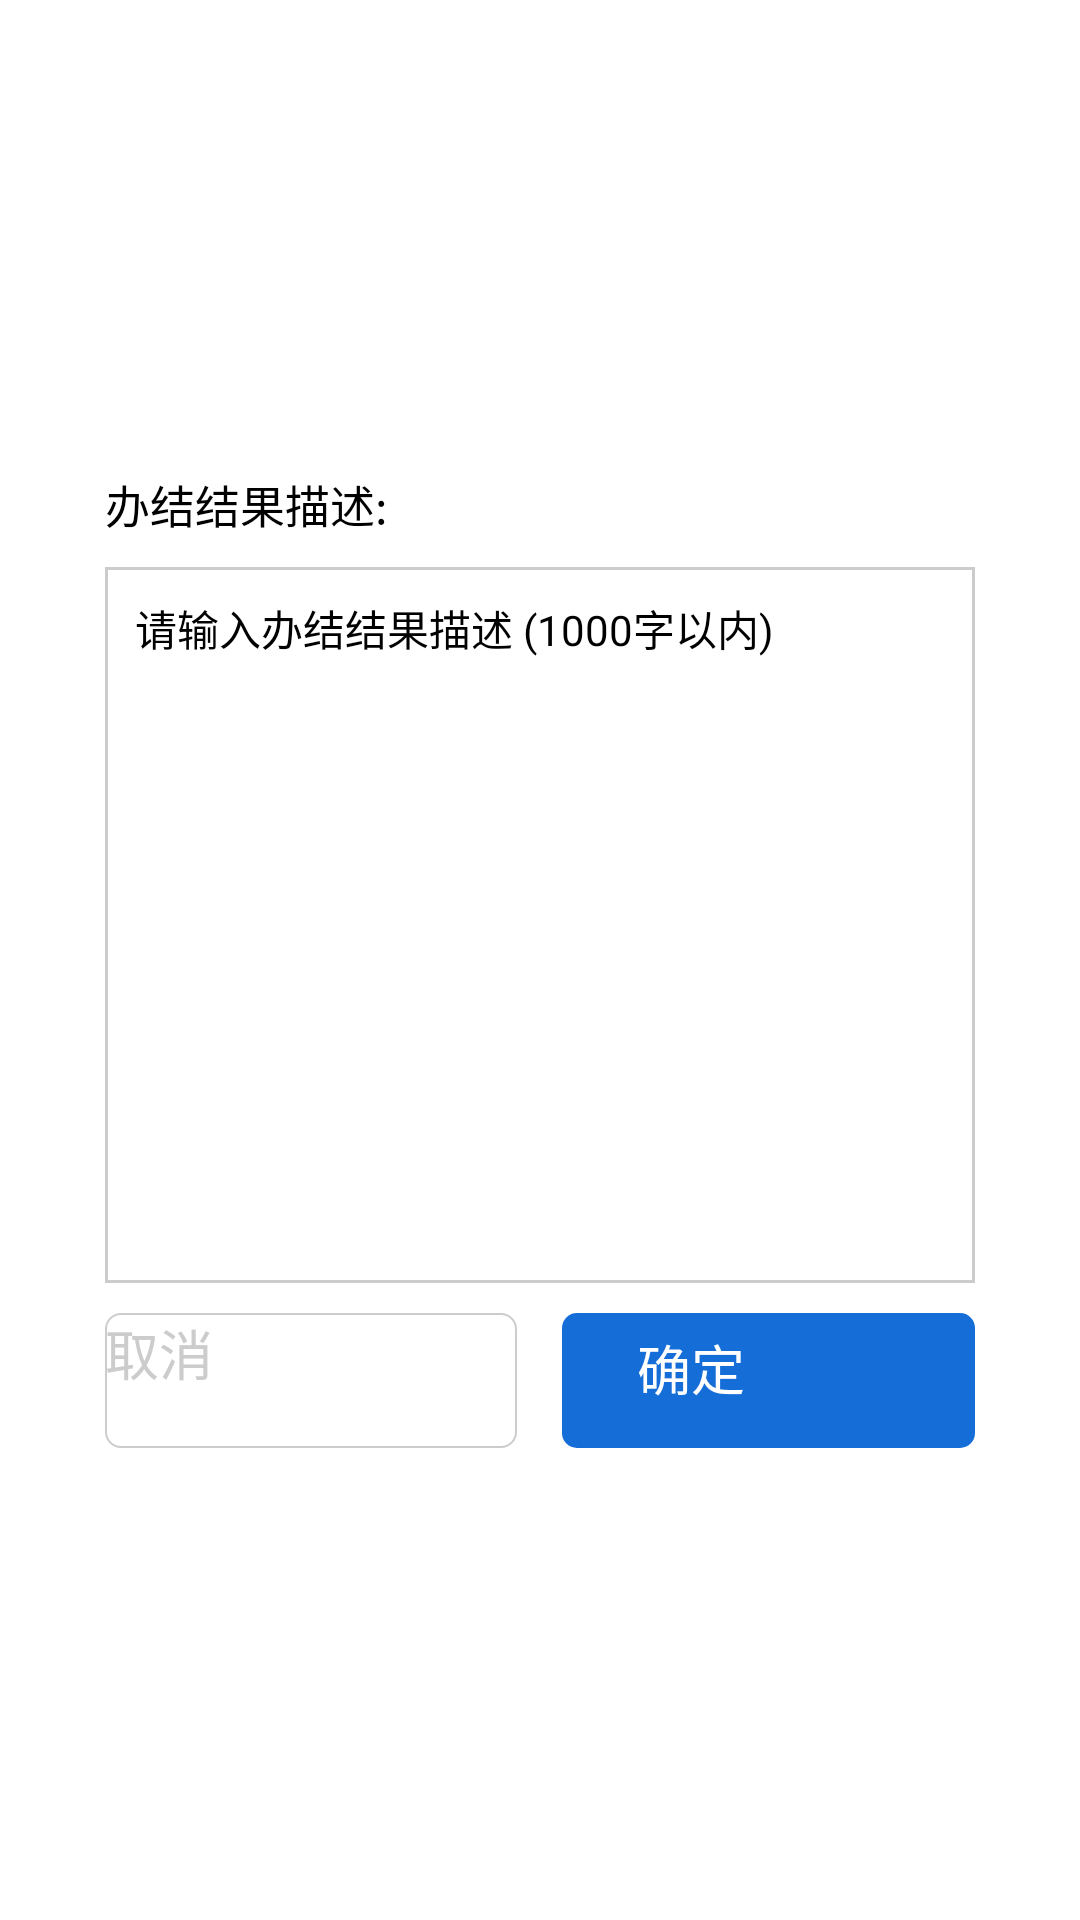

Produce the Android XML layout that renders to this screen, including the resource entries it uses.
<!-- AndroidManifest.xml: application theme AppTheme -->
<!-- res/layout/finishtask_dialog.xml -->
<?xml version="1.0" encoding="utf-8"?>
<LinearLayout xmlns:android="http://schemas.android.com/apk/res/android"
    android:layout_width="match_parent"
    android:layout_height="match_parent"
    android:background="#00000000"
    android:orientation="vertical">

    <View
        android:layout_width="match_parent"
        android:layout_height="0dp"
        android:layout_weight="1" />

    <LinearLayout
        android:layout_width="match_parent"
        android:layout_height="0dp"
        android:layout_marginLeft="20dp"
        android:layout_marginRight="20dp"
        android:layout_weight="2.5"
        android:background="@drawable/shp_dialog_taskfinishbg"
        android:orientation="vertical"
        android:padding="15dp">

        <TextView
            android:layout_width="match_parent"
            android:layout_height="wrap_content"
            android:gravity="center_vertical"
            android:text="办结结果描述:"
            android:textSize="15sp" />

        <EditText
            android:id="@+id/finishtask_text"
            android:layout_width="match_parent"
            android:layout_height="0dp"
            android:layout_marginTop="10dp"
            android:layout_weight="1"
            android:background="@drawable/shp_newtask_editbg"
            android:gravity="top"
            android:hint="请输入办结结果描述 (1000字以内)"
            android:maxLength="1000"
            android:padding="10dp"
            android:textSize="14sp" />

        <LinearLayout
            android:layout_width="match_parent"
            android:layout_height="45dp"
            android:layout_marginTop="10dp"
            android:orientation="horizontal">

            <Button
                android:id="@+id/taskfinih_dialog_canel"
                android:layout_width="0dp"
                android:layout_height="match_parent"
                android:layout_weight="1"
                android:background="@drawable/shp_dialog_taskfinishcanle"
                android:text="取消"
                android:layout_marginRight="15dp"
                android:textColor="#CCCCCC"
                android:textSize="18sp" />

            <Button
                android:id="@+id/taskfinih_dialog_ok"
                android:layout_width="0dp"
                android:layout_height="match_parent"
                android:layout_weight="1"
                android:background="@drawable/shp_taskwaitbutton"
                android:text="确定"
                android:textColor="@color/write"
                android:textSize="18sp" />

        </LinearLayout>
    </LinearLayout>

    <View
        android:layout_width="match_parent"
        android:layout_height="0dp"
        android:layout_weight="1" />


</LinearLayout>
<!-- resources referenced by this layout -->
<resources>
  <color name="write">#FFFFFF</color>
  <!-- drawable shp_dialog_taskfinishbg (drawable) -->
  <?xml version="1.0" encoding="utf-8"?>
  <shape xmlns:android="http://schemas.android.com/apk/res/android">
      
      <solid android:color="@color/write" />
  
      
      <corners
          android:radius="5dp" />
  
  </shape>
  <!-- drawable shp_dialog_taskfinishcanle (drawable) -->
  <?xml version="1.0" encoding="utf-8"?>
  <shape xmlns:android="http://schemas.android.com/apk/res/android">
      
      <solid android:color="@color/write" />
  
      <stroke
          android:width="0.8dp"
          android:color="#cccccc" />
      
  
      <corners android:radius="5dp" />
  </shape>
  <!-- drawable shp_newtask_editbg (drawable) -->
  <?xml version="1.0" encoding="utf-8"?>
  <shape xmlns:android="http://schemas.android.com/apk/res/android">
      
      <solid android:color="@color/write" />
  
      <stroke
          android:width="1dp"
          android:color="#cccccc"/>
      
  </shape>
  <!-- drawable shp_taskwaitbutton (drawable) -->
  <?xml version="1.0" encoding="utf-8"?>
  <shape xmlns:android="http://schemas.android.com/apk/res/android">
      
      <solid android:color="#156dd8" />
  
      
      <corners
          android:radius="5dp" />
  
      <padding
          android:top="5dp"
          android:bottom="5dp"
          android:left="25dp"
          android:right="25dp"/>
  </shape>
  <style name="AppTheme" parent="QMUI.Compat.NoActionBar">
          
          <item name="colorPrimary">@color/colorPrimary</item>
          <item name="colorPrimaryDark">@color/colorPrimaryDark</item>
          <item name="colorAccent">@color/colorAccent</item>
      </style>
  <color name="colorPrimary">#156dd8</color>
  <color name="colorPrimaryDark">#156dd8</color>
  <color name="colorAccent">#156dd8</color>
</resources>
